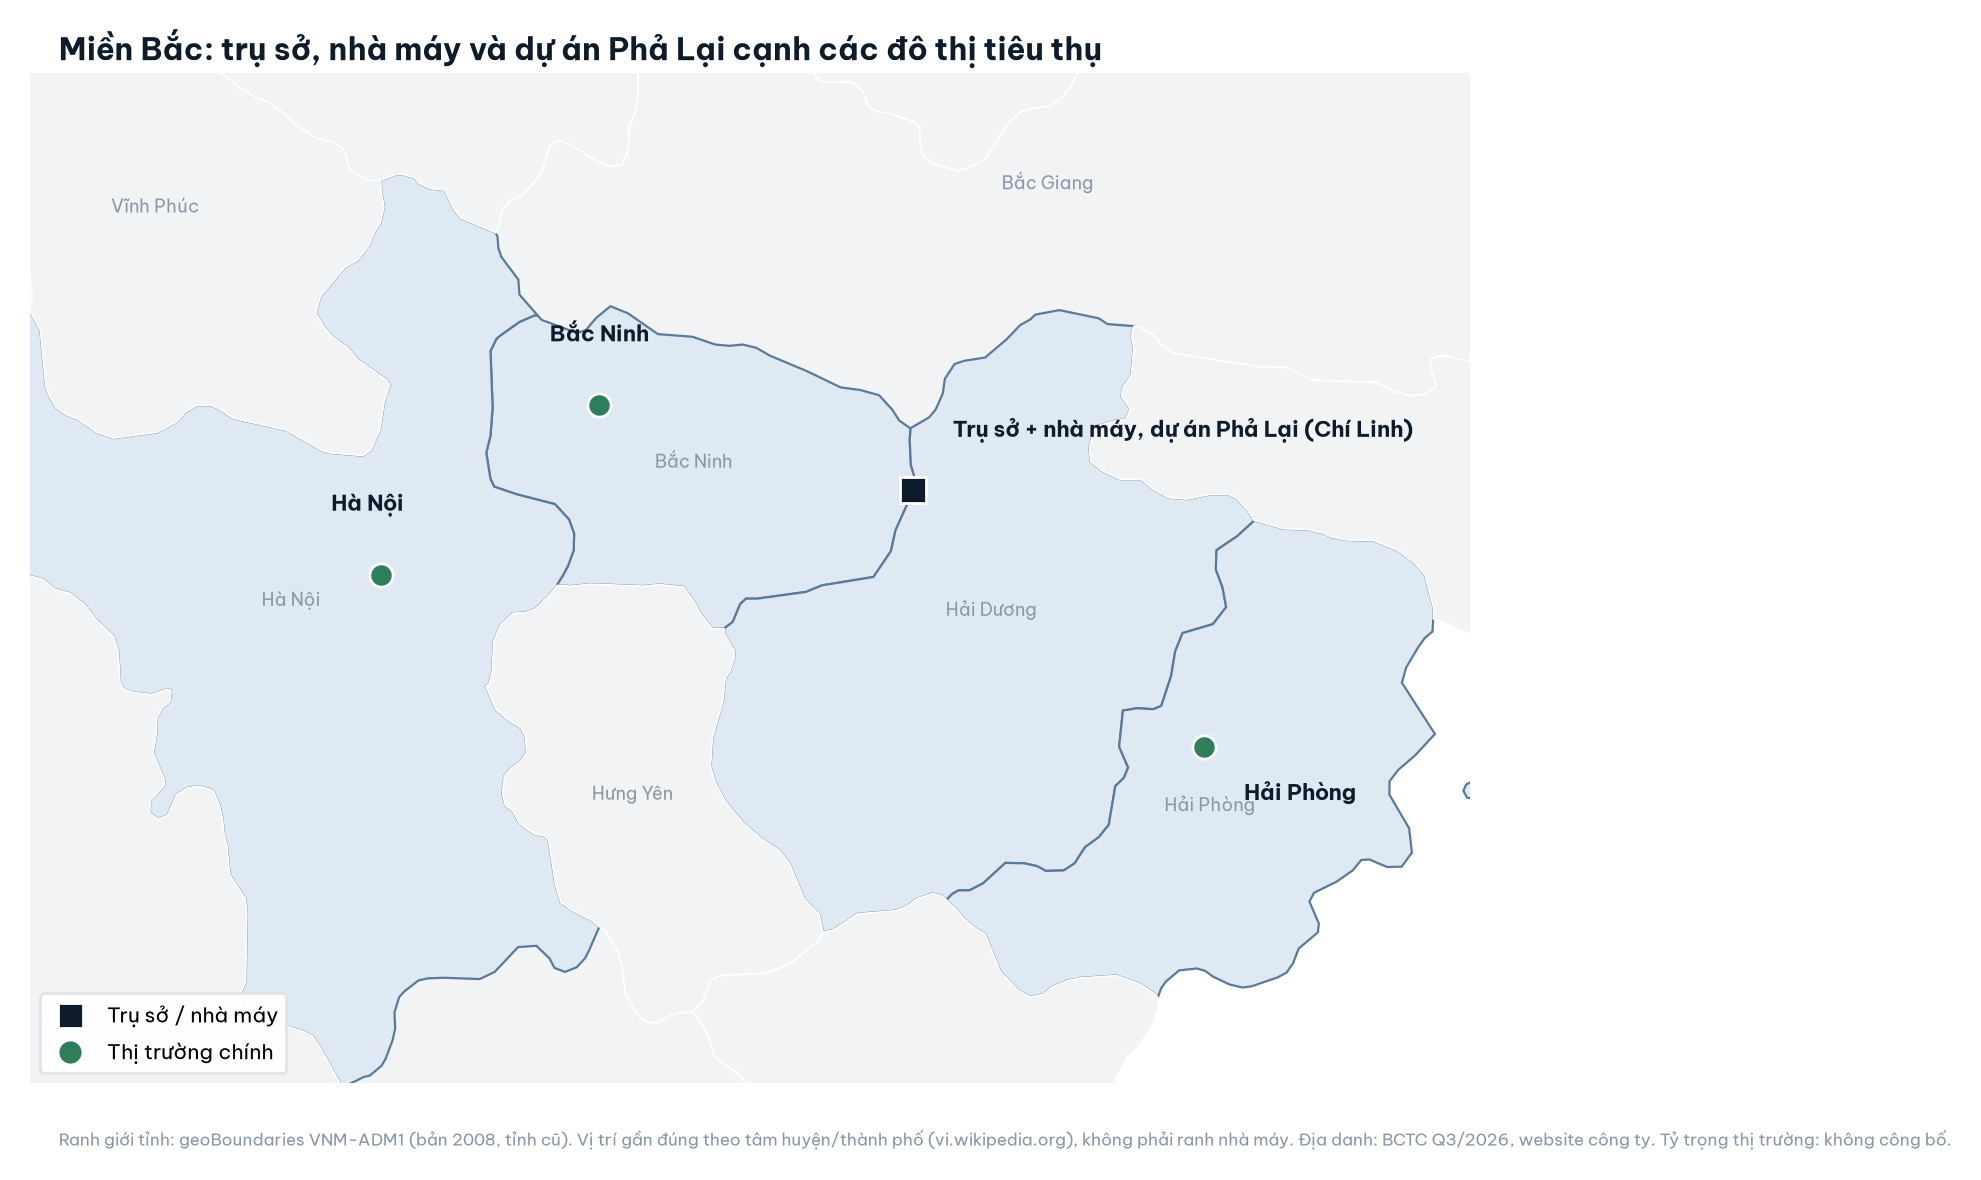

The table this chart was drawn from, first rows:
name, lat, lon, kind, dx, dy, note
Trụ sở + nhà máy, dự án Phả Lại (Chí Lin…, 21.11, 106.4, hq, 0.04, 0.05, tâm TP Chí Linh (Hải Dương cũ, nay thuộc…
Hà Nội, 21.03, 105.9, market, -0.05, 0.06, vi.wikipedia.org/wiki/Hà_Nội
Hải Phòng, 20.87, 106.7, market, 0.04, -0.05, vi.wikipedia.org/wiki/Hải_Phòng
Bắc Ninh, 21.19, 106.1, market, -0.05, 0.06, vi.wikipedia.org/wiki/Bắc_Ninh
